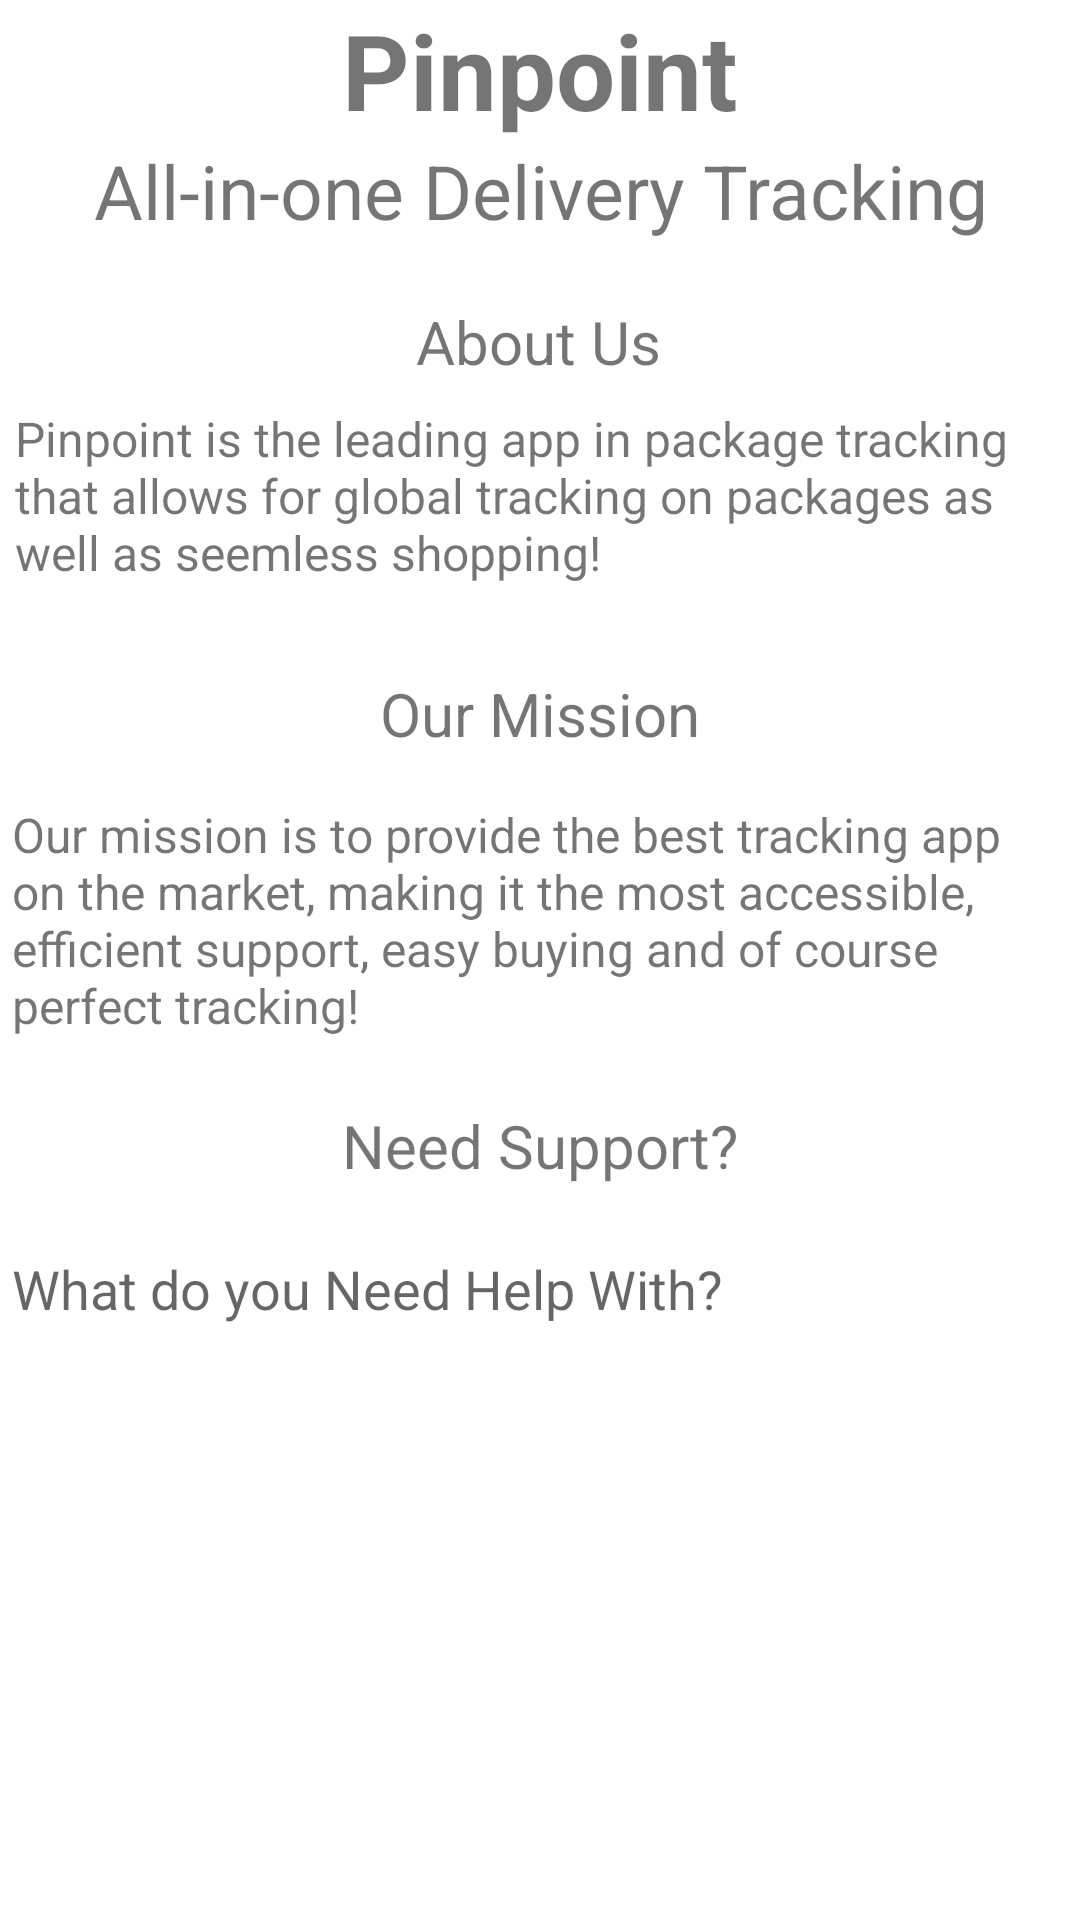

The Android layout XML behind this screen, and the referenced resources:
<!-- AndroidManifest.xml: application theme Theme.Pinpoint -->
<!-- res/layout/activity_support.xml -->
<?xml version="1.0" encoding="utf-8"?>
<androidx.constraintlayout.widget.ConstraintLayout xmlns:android="http://schemas.android.com/apk/res/android"
    xmlns:app="http://schemas.android.com/apk/res-auto"
    xmlns:tools="http://schemas.android.com/tools"
    android:layout_width="match_parent"
    android:layout_height="match_parent"
    tools:context=".Support">

    <TextView
        android:id="@+id/tv_shopsubheader"
        android:layout_width="match_parent"
        android:layout_height="wrap_content"
        android:gravity="center_horizontal"
        android:text="All-in-one Delivery Tracking"
        android:textSize="25sp"
        app:layout_constraintTop_toBottomOf="@+id/tv_shopheader"
        tools:layout_editor_absoluteX="0dp" />

    <TextView
        android:id="@+id/tv_shopheader"
        android:layout_width="match_parent"
        android:layout_height="wrap_content"
        android:gravity="center_horizontal"
        android:text="Pinpoint"
        android:textSize="35sp"
        android:textStyle="bold"
        app:layout_constraintEnd_toEndOf="parent"
        app:layout_constraintStart_toStartOf="parent"
        app:layout_constraintTop_toTopOf="parent" />

    <TextView
        android:id="@+id/about"
        android:layout_width="wrap_content"
        android:layout_height="wrap_content"
        android:layout_marginTop="20dp"
        android:text="About Us"
        android:textSize="20sp"
        app:layout_constraintEnd_toEndOf="parent"
        app:layout_constraintHorizontal_bias="0.498"
        app:layout_constraintStart_toStartOf="parent"
        app:layout_constraintTop_toBottomOf="@+id/tv_shopsubheader" />

    <TextView
        android:id="@+id/aboutUs"
        android:layout_width="350dp"
        android:layout_height="69dp"
        android:layout_marginTop="8dp"
        android:text="Pinpoint is the leading app in package tracking that allows for global tracking on packages as well as seemless shopping!"
        android:textSize="16sp"
        app:layout_constraintEnd_toEndOf="parent"
        app:layout_constraintHorizontal_bias="0.491"
        app:layout_constraintStart_toStartOf="parent"
        app:layout_constraintTop_toBottomOf="@+id/about" />

    <TextView
        android:id="@+id/needSup"
        android:layout_width="wrap_content"
        android:layout_height="wrap_content"
        android:layout_marginTop="164dp"
        android:text="Need Support?"
        android:textSize="20sp"
        app:layout_constraintEnd_toEndOf="parent"
        app:layout_constraintStart_toStartOf="parent"
        app:layout_constraintTop_toBottomOf="@+id/aboutUs" />

    <EditText
        android:id="@+id/et_support"
        android:layout_width="360dp"
        android:layout_height="270dp"
        android:layout_marginTop="12dp"
        android:ems="10"
        android:gravity="start|top"
        android:hint="What do you Need Help With?"
        android:inputType="textMultiLine"
        app:layout_constraintEnd_toEndOf="parent"
        app:layout_constraintHorizontal_bias="0.49"
        app:layout_constraintStart_toStartOf="parent"
        app:layout_constraintTop_toBottomOf="@+id/needSup" />

    <TextView
        android:id="@+id/mission"
        android:layout_width="wrap_content"
        android:layout_height="wrap_content"
        android:layout_marginTop="20dp"
        android:text="Our Mission"
        android:textSize="20sp"
        app:layout_constraintEnd_toEndOf="parent"
        app:layout_constraintStart_toStartOf="parent"
        app:layout_constraintTop_toBottomOf="@+id/aboutUs" />

    <TextView
        android:id="@+id/textView6"
        android:layout_width="352dp"
        android:layout_height="86dp"
        android:layout_marginTop="16dp"
        android:text="Our mission is to provide the best tracking app on the market, making it the most accessible, efficient support, easy buying and of course perfect tracking!"
        android:textSize="16sp"
        app:layout_constraintEnd_toEndOf="parent"
        app:layout_constraintHorizontal_bias="0.498"
        app:layout_constraintStart_toStartOf="parent"
        app:layout_constraintTop_toBottomOf="@+id/mission" />

    <Button
        android:id="@+id/btn_submit"
        android:layout_width="wrap_content"
        android:layout_height="wrap_content"
        android:text="SUBMIT SUPPORT TICKET"
        android:textColor="#FBFAFA"
        app:layout_constraintEnd_toEndOf="parent"
        app:layout_constraintStart_toStartOf="parent"
        app:layout_constraintTop_toBottomOf="@+id/et_support" />

</androidx.constraintlayout.widget.ConstraintLayout>
<!-- resources referenced by this layout -->
<resources>
  <style name="Theme.Pinpoint" parent="Theme.MaterialComponents.DayNight.NoActionBar">
          
          <item name="colorPrimary">@color/teal_200</item>
          <item name="colorPrimaryVariant">@color/teal_200</item>
          <item name="colorOnPrimary">@color/black</item>
          
          <item name="colorSecondary">@color/teal_200</item>
          <item name="colorSecondaryVariant">#000000</item>
          <item name="colorOnSecondary">@color/teal_200</item>
          
          <item name="android:statusBarColor" tools:targetApi="l">?attr/colorPrimaryVariant</item>
          
          <item name="bgc">#ffffff</item>
          <item name="tC">#000000</item>
      </style>
  <!-- not gathered from this repository: default colours our renderer supplied (Android Studio template values) -->
  <color name="teal_200">#FF03DAC5</color>
  <color name="black">#FF000000</color>
</resources>
